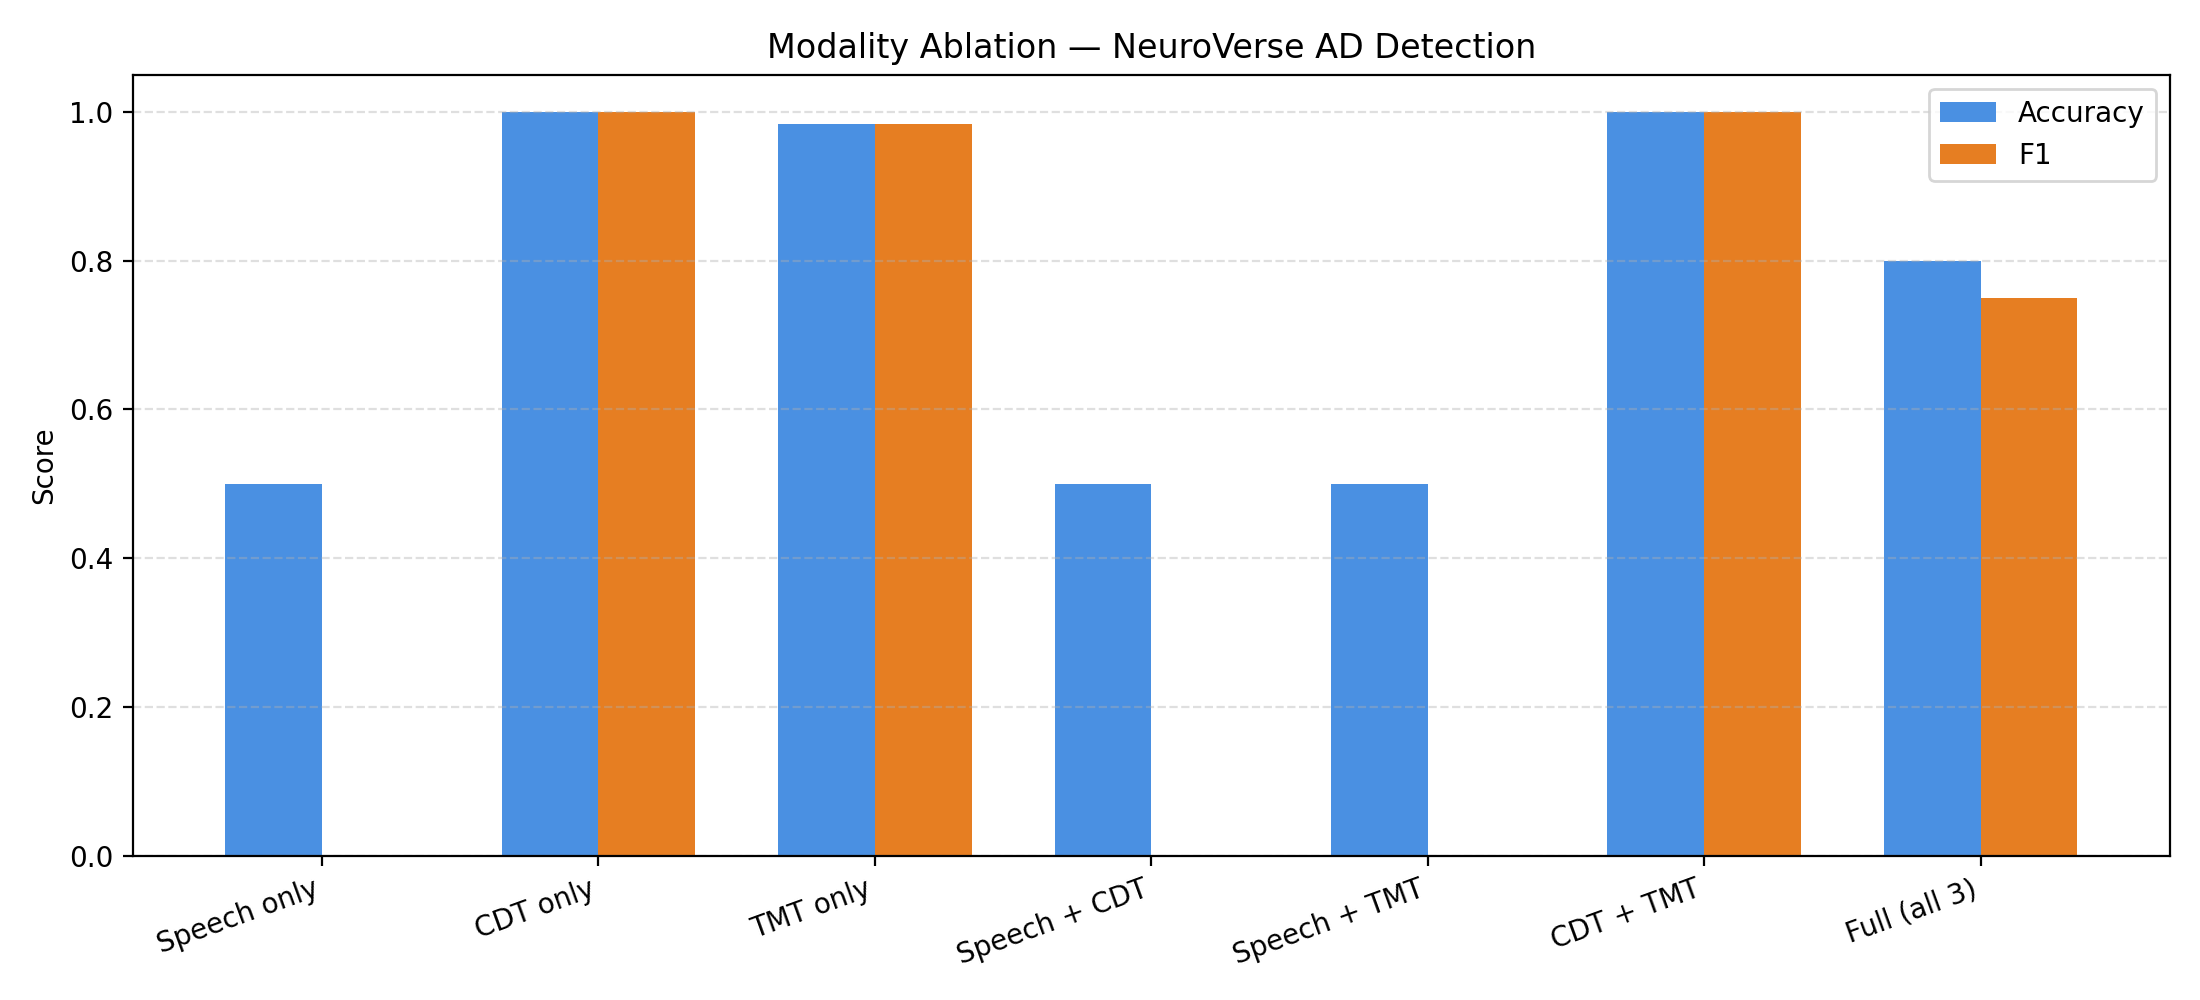

Data behind this chart, as committed beside it:
config, accuracy, auc, f1, precision, recall
Speech only, 0.5, 0.5, 0.0, 0.0, 0.0
CDT only, 1.0, 1.0, 1.0, 1.0, 1.0
TMT only, 0.9833, 1.0, 0.9831, 1.0, 0.9667
Speech + CDT, 0.5, 1.0, 0.0, 0.0, 0.0
Speech + TMT, 0.5, 1.0, 0.0, 0.0, 0.0
CDT + TMT, 1.0, 1.0, 1.0, 1.0, 1.0
Full (all 3), 0.8, 1.0, 0.75, 1.0, 0.6
